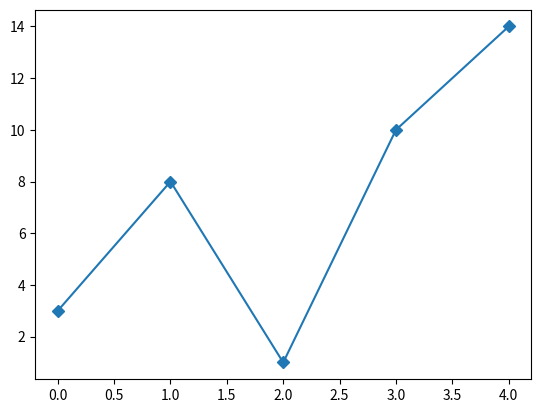

Python code for this plot: (Note: this script raises an exception after producing the figure.)
#import sys
#import matplotlib
#matplotlib.use('Agg')

import matplotlib.pyplot as plt
import numpy as np

ypoints = np.array([3, 8, 1, 10, 14])

plt.plot (ypoints, marker = "D")
plt.show()

plt.savefig(sys.stdout.buffer)
sys.stdout.flush()
